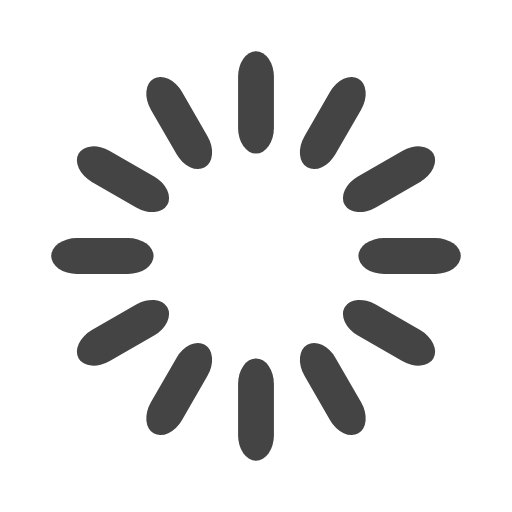
t = 0.00 s
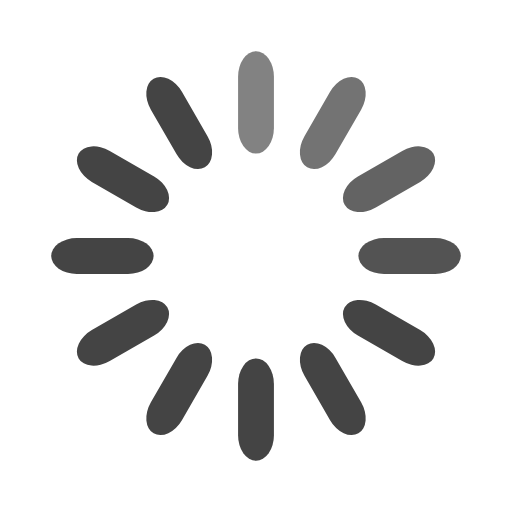
t = 0.33 s
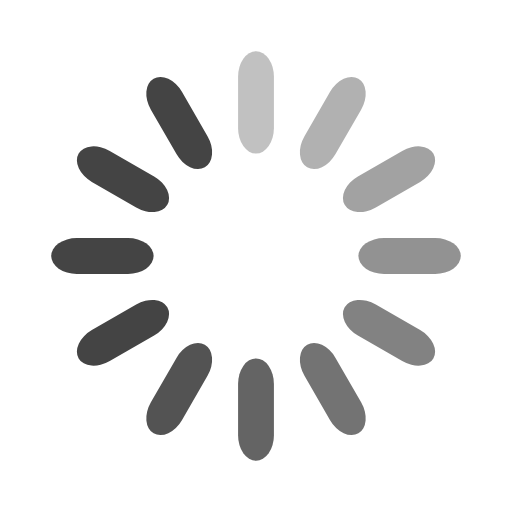
t = 0.67 s
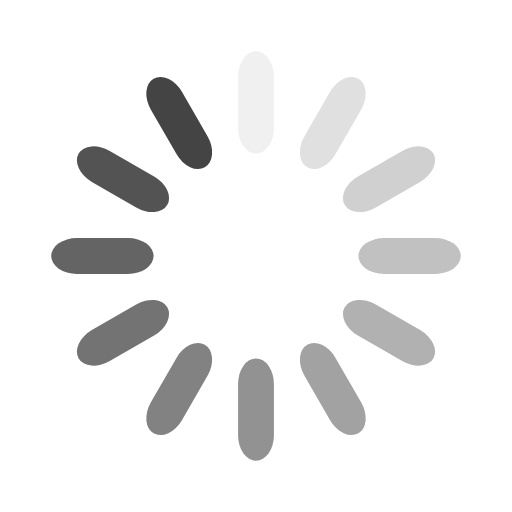
t = 0.92 s
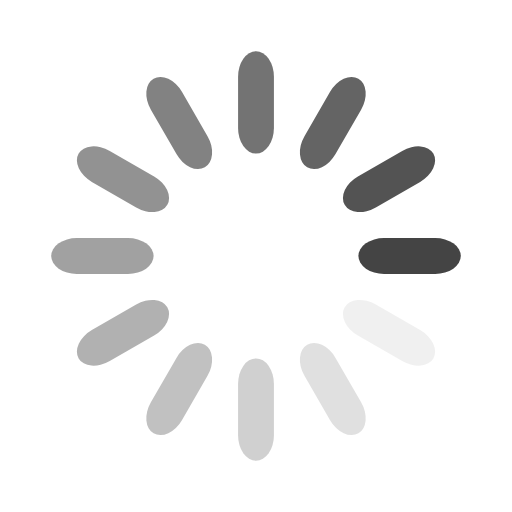
t = 1.25 s
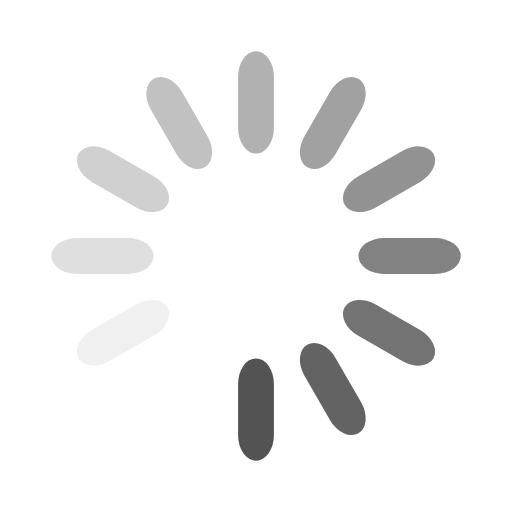
t = 1.58 s

The animated SVG that drew these frames (rendered in a browser with its animation timeline set to each time). Animation: 12 SMIL elements (animate=12); one cycle of 1.92 s, repeats indefinitely.

<svg width='134px' height='134px' xmlns="http://www.w3.org/2000/svg" viewBox="0 0 100 100" preserveAspectRatio="xMidYMid" class="uil-default"><rect x="0" y="0" width="100" height="100" fill="none" class="bk"></rect><rect  x='46.5' y='40' width='7' height='20' rx='5' ry='5' fill='#444444' transform='rotate(0 50 50) translate(0 -30)'>  <animate attributeName='opacity' from='1' to='0' dur='1s' begin='0s' repeatCount='indefinite'/></rect><rect  x='46.5' y='40' width='7' height='20' rx='5' ry='5' fill='#444444' transform='rotate(30 50 50) translate(0 -30)'>  <animate attributeName='opacity' from='1' to='0' dur='1s' begin='0.08333333333333333s' repeatCount='indefinite'/></rect><rect  x='46.5' y='40' width='7' height='20' rx='5' ry='5' fill='#444444' transform='rotate(60 50 50) translate(0 -30)'>  <animate attributeName='opacity' from='1' to='0' dur='1s' begin='0.16666666666666666s' repeatCount='indefinite'/></rect><rect  x='46.5' y='40' width='7' height='20' rx='5' ry='5' fill='#444444' transform='rotate(90 50 50) translate(0 -30)'>  <animate attributeName='opacity' from='1' to='0' dur='1s' begin='0.25s' repeatCount='indefinite'/></rect><rect  x='46.5' y='40' width='7' height='20' rx='5' ry='5' fill='#444444' transform='rotate(120 50 50) translate(0 -30)'>  <animate attributeName='opacity' from='1' to='0' dur='1s' begin='0.3333333333333333s' repeatCount='indefinite'/></rect><rect  x='46.5' y='40' width='7' height='20' rx='5' ry='5' fill='#444444' transform='rotate(150 50 50) translate(0 -30)'>  <animate attributeName='opacity' from='1' to='0' dur='1s' begin='0.4166666666666667s' repeatCount='indefinite'/></rect><rect  x='46.5' y='40' width='7' height='20' rx='5' ry='5' fill='#444444' transform='rotate(180 50 50) translate(0 -30)'>  <animate attributeName='opacity' from='1' to='0' dur='1s' begin='0.5s' repeatCount='indefinite'/></rect><rect  x='46.5' y='40' width='7' height='20' rx='5' ry='5' fill='#444444' transform='rotate(210 50 50) translate(0 -30)'>  <animate attributeName='opacity' from='1' to='0' dur='1s' begin='0.5833333333333334s' repeatCount='indefinite'/></rect><rect  x='46.5' y='40' width='7' height='20' rx='5' ry='5' fill='#444444' transform='rotate(240 50 50) translate(0 -30)'>  <animate attributeName='opacity' from='1' to='0' dur='1s' begin='0.6666666666666666s' repeatCount='indefinite'/></rect><rect  x='46.5' y='40' width='7' height='20' rx='5' ry='5' fill='#444444' transform='rotate(270 50 50) translate(0 -30)'>  <animate attributeName='opacity' from='1' to='0' dur='1s' begin='0.75s' repeatCount='indefinite'/></rect><rect  x='46.5' y='40' width='7' height='20' rx='5' ry='5' fill='#444444' transform='rotate(300 50 50) translate(0 -30)'>  <animate attributeName='opacity' from='1' to='0' dur='1s' begin='0.8333333333333334s' repeatCount='indefinite'/></rect><rect  x='46.5' y='40' width='7' height='20' rx='5' ry='5' fill='#444444' transform='rotate(330 50 50) translate(0 -30)'>  <animate attributeName='opacity' from='1' to='0' dur='1s' begin='0.9166666666666666s' repeatCount='indefinite'/></rect></svg>